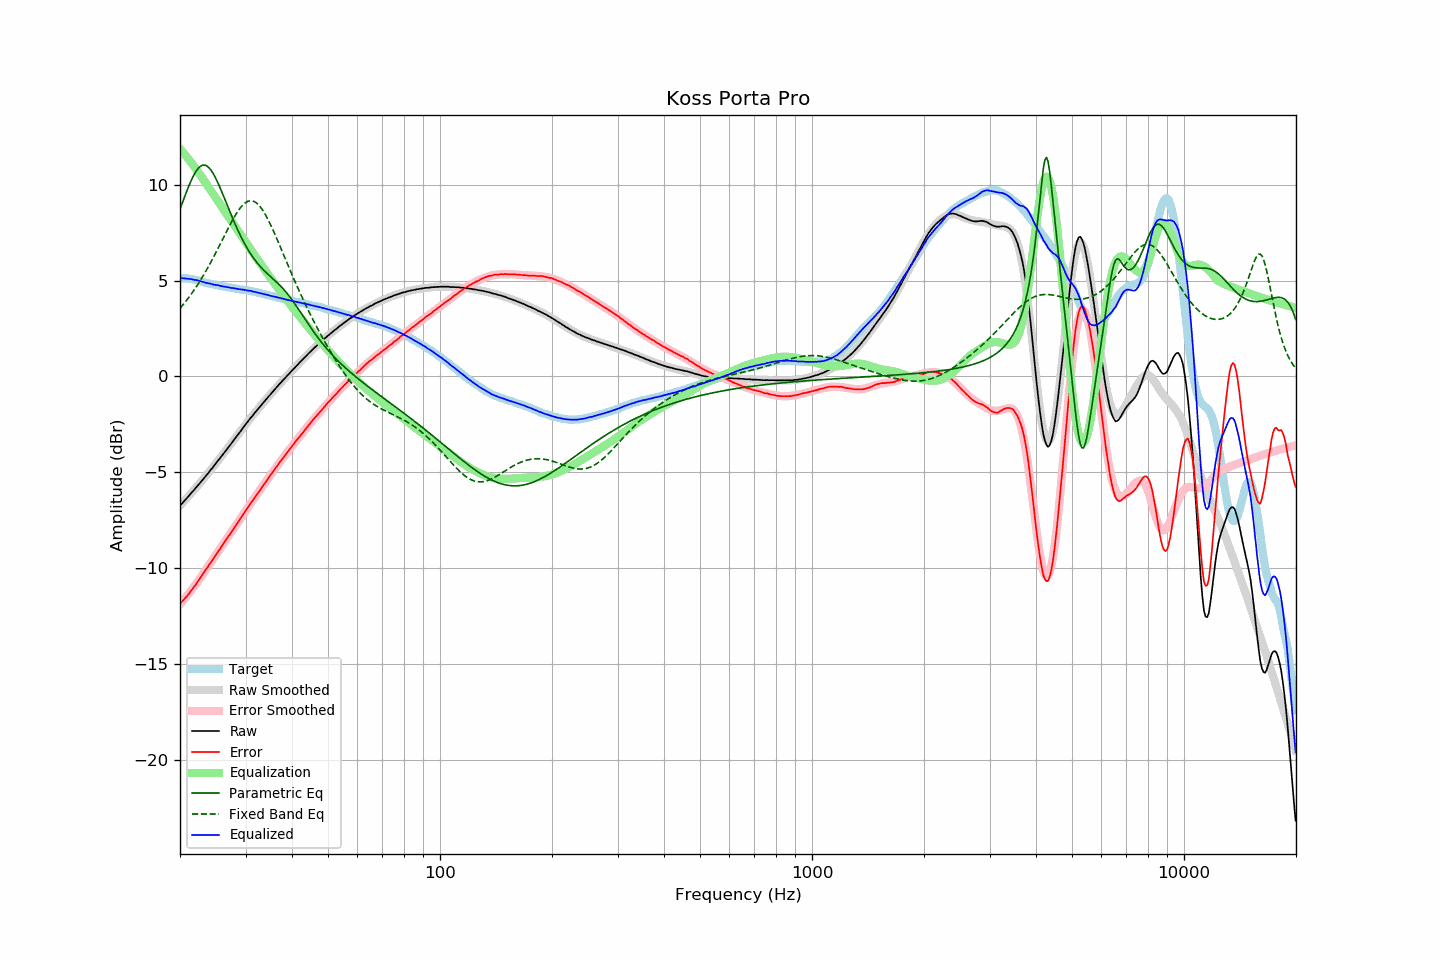

The table this chart was drawn from, first rows:
frequency, raw, error, smoothed, error_smoothed, equalization, parametric_eq, fixed_band_eq, equalized_raw, equalized_smoothed, target
20.00, -6.73, -11.85, -6.74, -11.88, 11.88, 8.73, 3.56, 5.15, 5.14, 5.12
20.20, -6.65, -11.77, -6.65, -11.79, 11.79, 8.96, 3.65, 5.13, 5.14, 5.12
20.40, -6.56, -11.68, -6.56, -11.69, 11.69, 9.19, 3.75, 5.13, 5.13, 5.12
20.61, -6.47, -11.60, -6.47, -11.59, 11.59, 9.41, 3.86, 5.11, 5.12, 5.12
20.81, -6.37, -11.49, -6.37, -11.48, 11.48, 9.63, 3.96, 5.11, 5.11, 5.12
21.02, -6.28, -11.40, -6.28, -11.38, 11.38, 9.84, 4.07, 5.10, 5.10, 5.12
21.23, -6.18, -11.28, -6.19, -11.27, 11.27, 10.05, 4.18, 5.09, 5.09, 5.10
21.44, -6.08, -11.17, -6.09, -11.16, 11.16, 10.24, 4.30, 5.08, 5.07, 5.09
21.66, -5.99, -11.07, -5.99, -11.05, 11.05, 10.41, 4.42, 5.06, 5.06, 5.07
21.87, -5.90, -10.95, -5.90, -10.94, 10.94, 10.57, 4.54, 5.04, 5.04, 5.05
22.09, -5.79, -10.83, -5.80, -10.83, 10.83, 10.71, 4.66, 5.04, 5.03, 5.04
22.31, -5.70, -10.71, -5.70, -10.71, 10.71, 10.83, 4.79, 5.01, 5.01, 5.01
22.54, -5.60, -10.60, -5.60, -10.59, 10.59, 10.92, 4.92, 4.99, 4.99, 4.99
22.76, -5.50, -10.47, -5.50, -10.47, 10.47, 10.99, 5.06, 4.97, 4.97, 4.97
22.99, -5.40, -10.35, -5.40, -10.35, 10.35, 11.03, 5.20, 4.94, 4.94, 4.94
23.22, -5.30, -10.22, -5.30, -10.22, 10.22, 11.04, 5.34, 4.92, 4.92, 4.91
23.45, -5.20, -10.08, -5.20, -10.10, 10.10, 11.02, 5.48, 4.90, 4.90, 4.88
23.69, -5.10, -9.98, -5.10, -9.98, 9.98, 10.97, 5.63, 4.87, 4.88, 4.87
23.92, -4.99, -9.84, -4.99, -9.85, 9.85, 10.90, 5.78, 4.86, 4.86, 4.85
24.16, -4.88, -9.72, -4.89, -9.73, 9.73, 10.80, 5.94, 4.85, 4.84, 4.84
24.40, -4.79, -9.61, -4.78, -9.60, 9.60, 10.68, 6.09, 4.81, 4.82, 4.82
24.65, -4.68, -9.49, -4.68, -9.48, 9.48, 10.54, 6.25, 4.79, 4.80, 4.80
24.89, -4.57, -9.35, -4.57, -9.36, 9.36, 10.39, 6.41, 4.78, 4.78, 4.78
25.14, -4.46, -9.23, -4.47, -9.23, 9.23, 10.21, 6.58, 4.77, 4.77, 4.77
25.39, -4.35, -9.10, -4.36, -9.11, 9.11, 10.03, 6.74, 4.76, 4.75, 4.75
25.65, -4.25, -9.00, -4.25, -8.98, 8.98, 9.84, 6.91, 4.73, 4.73, 4.74
25.91, -4.15, -8.86, -4.14, -8.86, 8.86, 9.64, 7.08, 4.72, 4.72, 4.71
26.16, -4.03, -8.73, -4.03, -8.74, 8.74, 9.43, 7.24, 4.71, 4.70, 4.70
26.43, -3.92, -8.62, -3.92, -8.61, 8.61, 9.23, 7.41, 4.69, 4.69, 4.69
26.69, -3.81, -8.47, -3.82, -8.49, 8.49, 9.02, 7.58, 4.67, 4.67, 4.66
26.96, -3.70, -8.36, -3.71, -8.36, 8.36, 8.81, 7.74, 4.66, 4.65, 4.65
27.23, -3.59, -8.24, -3.59, -8.23, 8.23, 8.60, 7.90, 4.64, 4.64, 4.64
27.50, -3.49, -8.13, -3.48, -8.11, 8.11, 8.40, 8.06, 4.62, 4.63, 4.63
27.77, -3.37, -7.98, -3.37, -7.99, 7.99, 8.20, 8.21, 4.62, 4.61, 4.61
28.05, -3.26, -7.86, -3.26, -7.86, 7.86, 8.01, 8.36, 4.60, 4.60, 4.60
28.33, -3.15, -7.73, -3.15, -7.74, 7.74, 7.82, 8.50, 4.58, 4.58, 4.58
28.62, -3.04, -7.62, -3.04, -7.61, 7.61, 7.63, 8.63, 4.57, 4.57, 4.57
28.90, -2.93, -7.48, -2.93, -7.49, 7.49, 7.45, 8.74, 4.55, 4.56, 4.55
29.19, -2.82, -7.35, -2.82, -7.36, 7.36, 7.28, 8.85, 4.54, 4.55, 4.53
29.48, -2.70, -7.23, -2.71, -7.24, 7.24, 7.12, 8.94, 4.54, 4.53, 4.53
29.78, -2.59, -7.12, -2.60, -7.12, 7.12, 6.96, 9.02, 4.52, 4.52, 4.52
30.08, -2.48, -7.00, -2.49, -6.99, 6.99, 6.81, 9.09, 4.51, 4.50, 4.51
30.38, -2.38, -6.88, -2.38, -6.87, 6.87, 6.66, 9.13, 4.48, 4.49, 4.49
30.68, -2.26, -6.74, -2.27, -6.75, 6.75, 6.52, 9.16, 4.48, 4.47, 4.48
30.99, -2.15, -6.61, -2.17, -6.63, 6.63, 6.39, 9.17, 4.47, 4.46, 4.45
31.30, -2.06, -6.51, -2.06, -6.50, 6.50, 6.27, 9.16, 4.44, 4.44, 4.44
31.61, -1.95, -6.39, -1.96, -6.38, 6.38, 6.15, 9.14, 4.43, 4.42, 4.43
31.93, -1.85, -6.27, -1.85, -6.26, 6.26, 6.04, 9.09, 4.41, 4.41, 4.41
32.24, -1.76, -6.14, -1.75, -6.14, 6.14, 5.93, 9.03, 4.38, 4.39, 4.38
32.57, -1.65, -6.02, -1.65, -6.02, 6.02, 5.83, 8.95, 4.36, 4.37, 4.36
32.89, -1.55, -5.90, -1.55, -5.90, 5.90, 5.73, 8.85, 4.35, 4.35, 4.35
33.22, -1.45, -5.77, -1.45, -5.78, 5.78, 5.64, 8.74, 4.32, 4.33, 4.32
33.55, -1.35, -5.66, -1.35, -5.66, 5.66, 5.56, 8.61, 4.31, 4.31, 4.31
33.89, -1.25, -5.54, -1.25, -5.54, 5.54, 5.47, 8.47, 4.28, 4.28, 4.28
34.23, -1.15, -5.42, -1.16, -5.42, 5.42, 5.39, 8.32, 4.27, 4.26, 4.26
34.57, -1.05, -5.29, -1.06, -5.30, 5.30, 5.32, 8.15, 4.25, 4.24, 4.24
34.92, -0.96, -5.19, -0.96, -5.18, 5.18, 5.24, 7.98, 4.22, 4.22, 4.22
35.27, -0.86, -5.07, -0.86, -5.06, 5.06, 5.16, 7.80, 4.20, 4.20, 4.20
35.62, -0.76, -4.95, -0.77, -4.95, 4.95, 5.09, 7.62, 4.18, 4.18, 4.18
35.97, -0.67, -4.83, -0.67, -4.83, 4.83, 5.01, 7.43, 4.16, 4.16, 4.16
... 635 more rows
